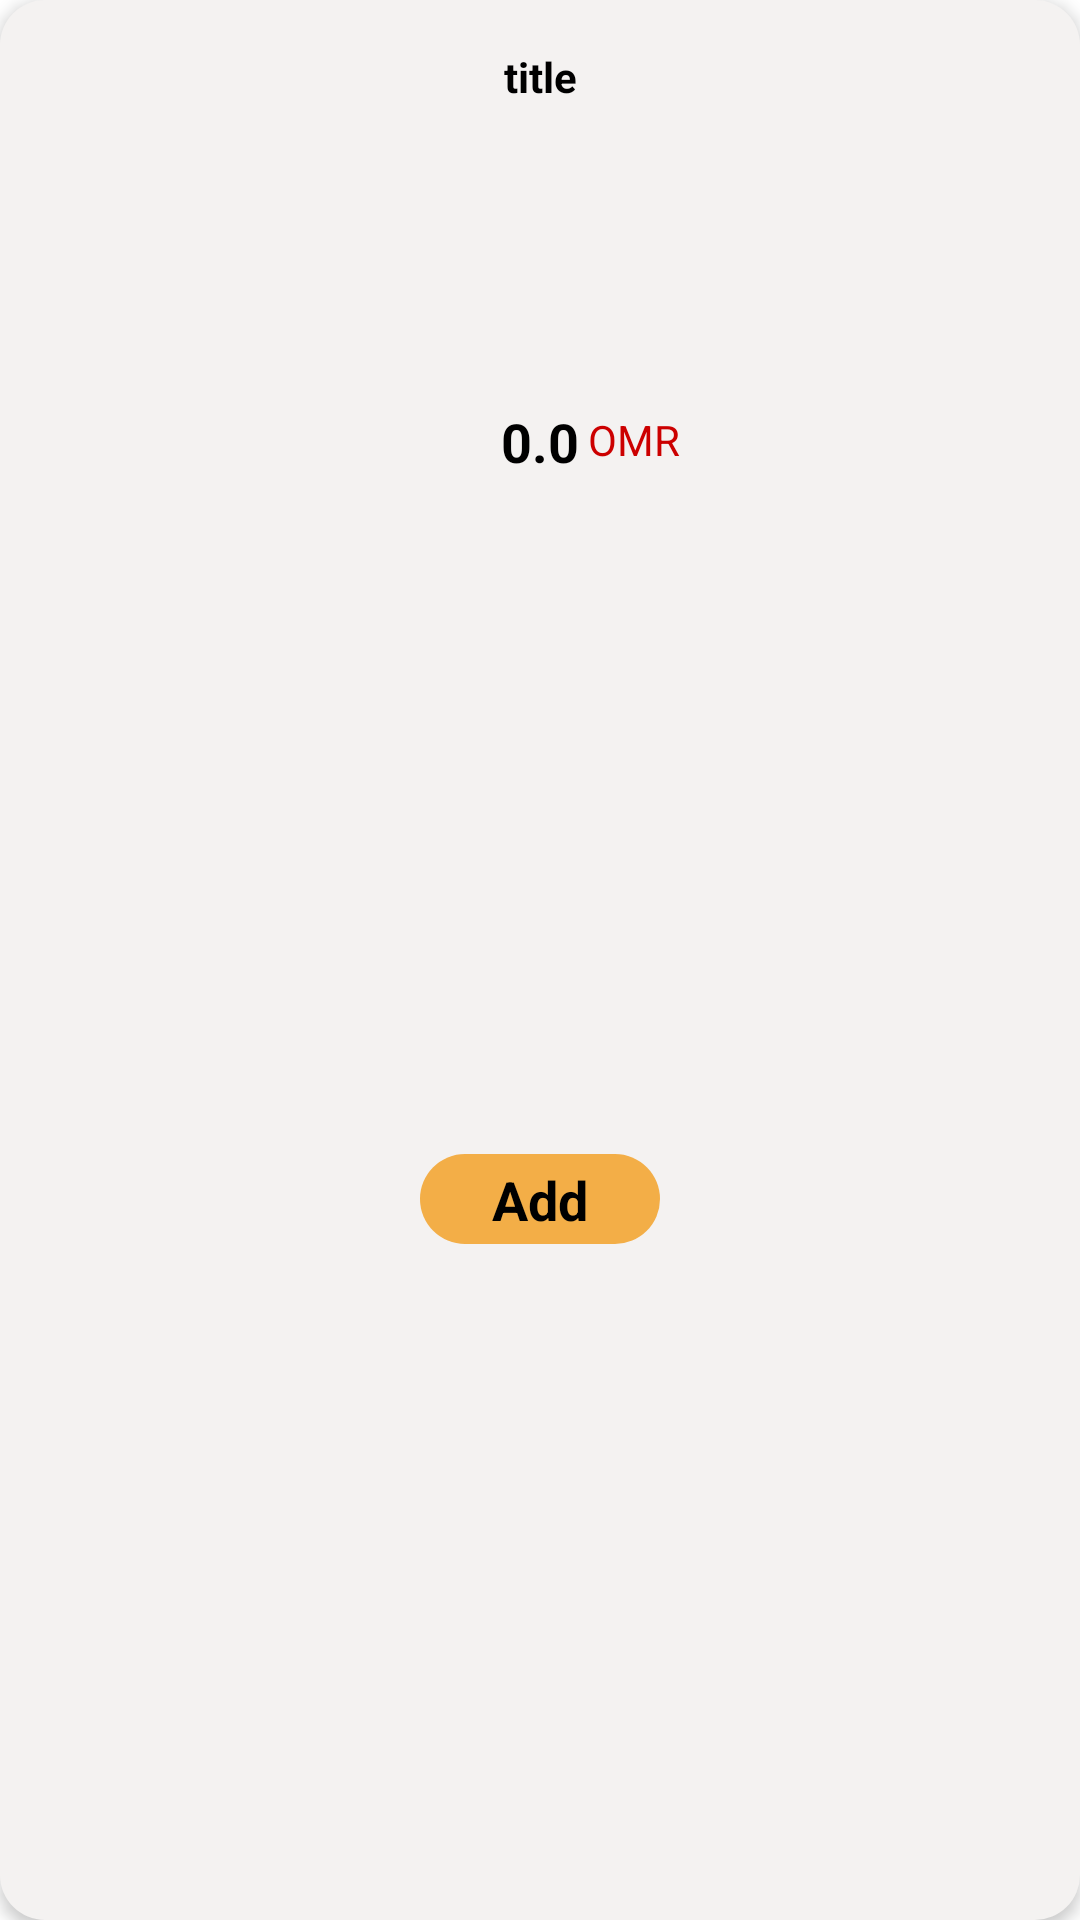

Write the Android layout XML for this screen, with the resource values it uses.
<!-- AndroidManifest.xml: application theme Theme.MayaResturent -->
<!-- res/layout/viewholder_cat2.xml -->
<?xml version="1.0" encoding="utf-8"?>
<androidx.constraintlayout.widget.ConstraintLayout xmlns:android="http://schemas.android.com/apk/res/android"
    xmlns:app="http://schemas.android.com/apk/res-auto"
    xmlns:tools="http://schemas.android.com/tools"
    android:layout_width="wrap_content"
    android:layout_height="230dp"
    android:layout_margin="10dp"
    android:background="@drawable/cart_bg"
    android:elevation="3dp">

    <TextView
        android:id="@+id/title"
        android:layout_width="wrap_content"
        android:layout_height="wrap_content"
        android:layout_marginStart="4dp"
        android:layout_marginTop="16dp"
        android:layout_marginEnd="4dp"
        android:text="title"
        android:textColor="@color/black"
        android:textSize="14sp"
        android:textStyle="bold"
        app:layout_constraintEnd_toEndOf="parent"
        app:layout_constraintStart_toStartOf="parent"
        app:layout_constraintTop_toTopOf="parent"
        tools:layout_marginStart="4dp" />

    <ImageView
        android:id="@+id/pic"
        android:layout_width="100dp"
        android:layout_height="100dp"
        android:layout_marginStart="16dp"
        android:layout_marginEnd="16dp"
        app:layout_constraintEnd_toEndOf="parent"
        app:layout_constraintStart_toStartOf="parent"
        app:layout_constraintTop_toBottomOf="@+id/title"
        app:srcCompat="@drawable/pop_1" />

    <TextView
        android:id="@+id/fee"
        android:layout_width="wrap_content"
        android:layout_height="wrap_content"
        android:text="0.0"
        android:textColor="@color/black"
        android:textSize="18sp"
        android:textStyle="bold"
        app:layout_constraintEnd_toEndOf="@+id/pic"
        app:layout_constraintStart_toStartOf="@+id/pic"
        app:layout_constraintTop_toBottomOf="@+id/pic" />

    <TextView
        android:id="@+id/textView5"
        android:layout_width="wrap_content"
        android:layout_height="wrap_content"
        android:layout_marginTop="2dp"
        android:layout_marginEnd="2dp"
        android:paddingLeft="3dp"
        android:text="OMR"
        android:textColor="@android:color/holo_red_dark"
        android:textSize="14sp"
        app:layout_constraintBottom_toBottomOf="@+id/fee"
        app:layout_constraintStart_toEndOf="@id/fee"
        app:layout_constraintTop_toTopOf="@+id/fee"
        app:layout_constraintVertical_bias="0.0" />

    <TextView
        android:id="@+id/addBtn"
        android:layout_width="80dp"
        android:layout_height="30dp"
        android:layout_margin="8dp"
        android:layout_marginBottom="6dp"
        android:background="@drawable/start"
        android:gravity="center"
        android:paddingStart="10dp"
        android:paddingTop="3dp"
        android:paddingEnd="10dp"
        android:paddingBottom="3dp"
        android:text="Add"
        android:textColor="@color/black"
        android:textSize="18sp"
        android:textStyle="bold"
        app:layout_constraintBottom_toBottomOf="parent"
        app:layout_constraintEnd_toEndOf="@+id/pic"
        app:layout_constraintStart_toStartOf="@+id/pic"
        app:layout_constraintTop_toBottomOf="@+id/fee" />

</androidx.constraintlayout.widget.ConstraintLayout>
<!-- resources referenced by this layout -->
<resources>
  <!-- drawable cart_bg (drawable) -->
  <?xml version="1.0" encoding="utf-8"?>
  <selector xmlns:android="http://schemas.android.com/apk/res/android">
      <item>
          <shape android:shape="rectangle">
              <corners android:radius="15dp" />
              <solid android:color="#F4F2F1"/>
          </shape>
      </item>
  </selector>
  <!-- drawable start (drawable-v24) -->
  <?xml version="1.0" encoding="utf-8"?>
  <selector xmlns:android="http://schemas.android.com/apk/res/android">
      <item>
          <shape android:shape="rectangle">
              <solid android:color="#F3AE47" />
              <corners android:radius="58dp" />
          </shape>
      </item>
  
  </selector>
  <style name="Theme.MayaResturent" parent="Theme.MaterialComponents.DayNight.NoActionBar">
          
          <item name="colorPrimary">@color/purple_500</item>
          <item name="colorPrimaryVariant">@color/purple_700</item>
          <item name="colorOnPrimary">@color/white</item>
          
          <item name="colorSecondary">@color/teal_200</item>
          <item name="colorSecondaryVariant">@color/teal_700</item>
          <item name="colorOnSecondary">@color/black</item>
          
          <item name="android:statusBarColor">?attr/colorPrimaryVariant</item>
          
      </style>
  <!-- not gathered from this repository: default colours our renderer supplied (Android Studio template values) -->
  <color name="purple_500">#FF6200EE</color>
  <color name="purple_700">#FF3700B3</color>
  <color name="teal_200">#FF03DAC5</color>
  <color name="teal_700">#FF018786</color>
  <color name="black">#FF000000</color>
  <color name="white">#FFFFFFFF</color>
</resources>
